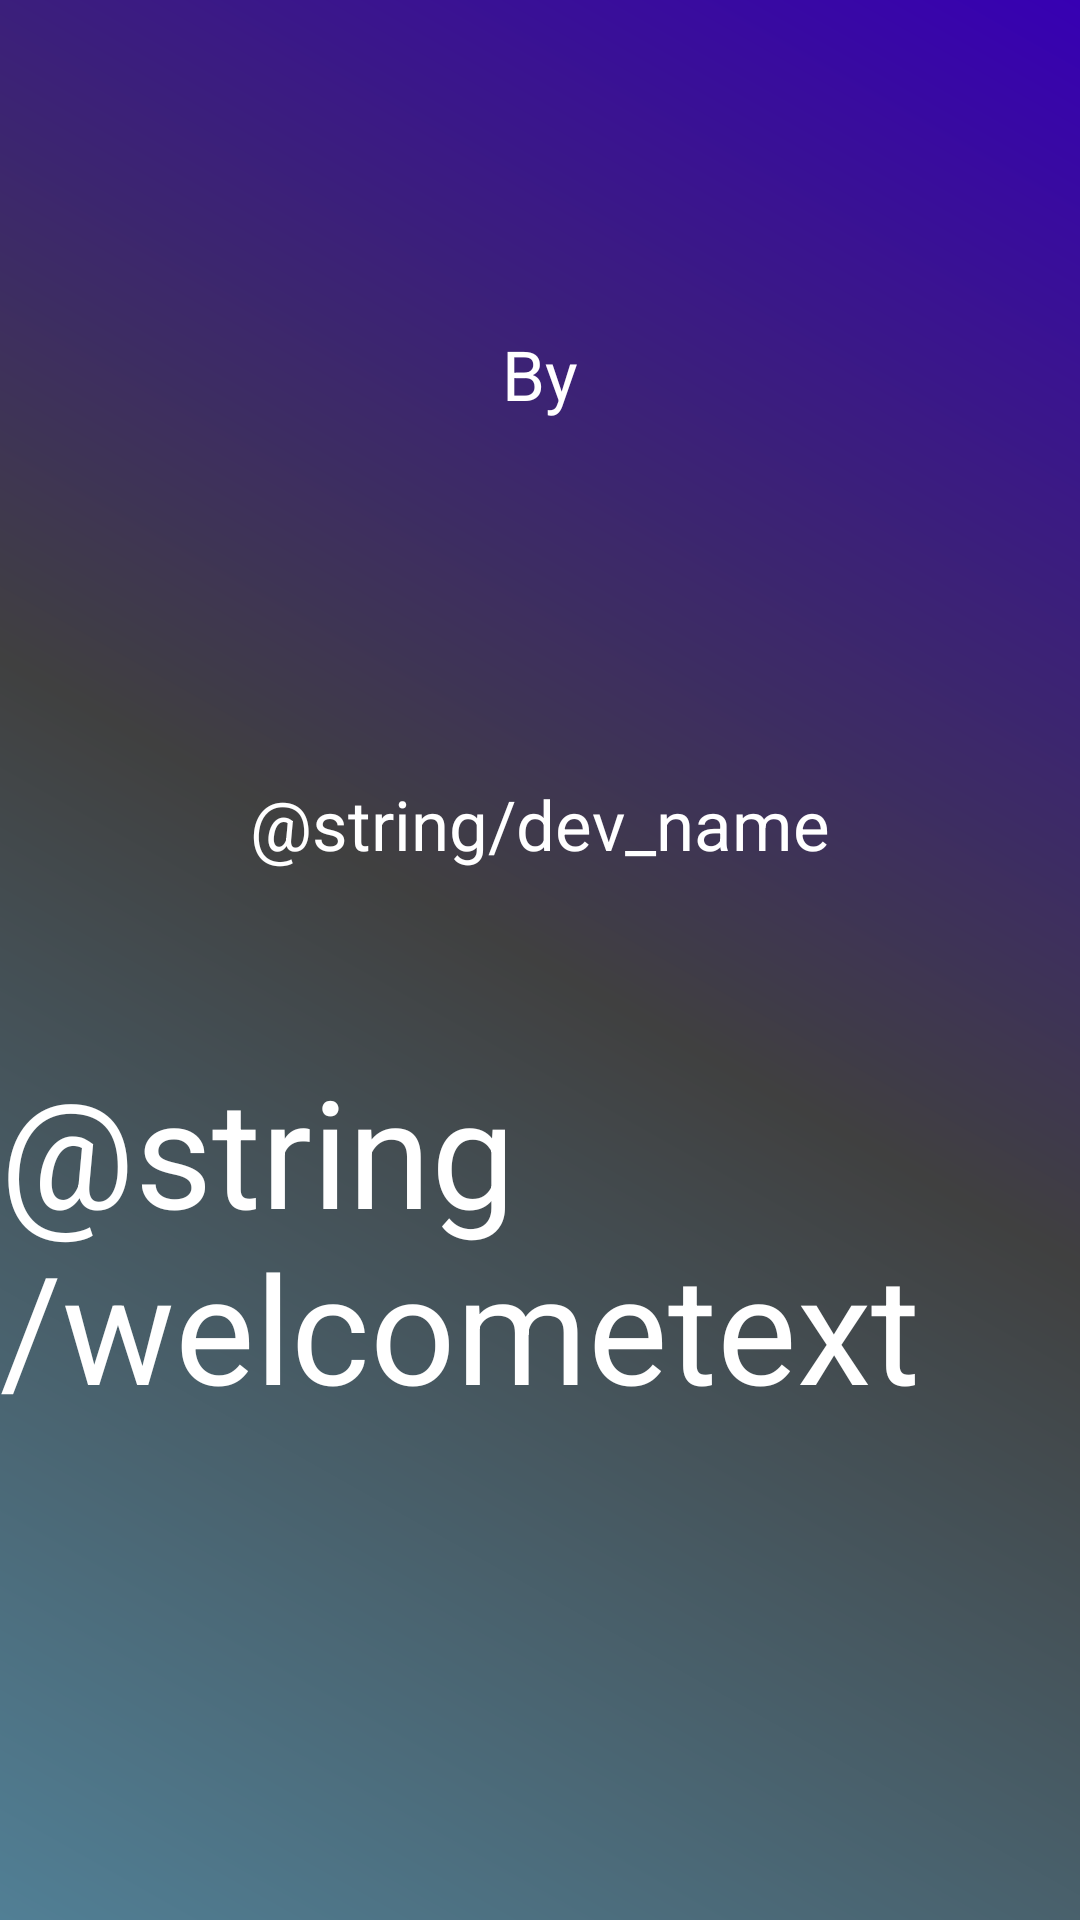

Android layout source for this screen:
<!-- AndroidManifest.xml: application theme Theme.Generapp -->
<!-- res/layout/activity_firstpage.xml -->
<?xml version="1.0" encoding="utf-8"?>
<RelativeLayout xmlns:android="http://schemas.android.com/apk/res/android"
    android:layout_width="match_parent"
    android:layout_height="match_parent"
    android:background="@drawable/gradient_bg_firstpage">

    <TextView
        android:layout_height="wrap_content"
        android:layout_width="wrap_content"
        android:id="@+id/firstpage_welcometext"
        android:text="@string/welcometext"
        android:textColor="@color/white"
        android:textSize="@dimen/size_welcome_text"
        android:layout_centerHorizontal="true"
        android:layout_marginTop="@dimen/marginTop_welcome_text"/>

    <RelativeLayout
        android:layout_width="wrap_content"
        android:layout_height="wrap_content"
        android:id="@+id/firstpage_credits"
        android:layout_marginBottom="@dimen/marginBottom_credit_text"
        android:layout_centerHorizontal="true"
        android:layout_alignParentBottom="true">
        <TextView
            android:layout_width="wrap_content"
            android:layout_height="wrap_content"
            android:text="By"
            android:textColor="@color/white"
            android:layout_centerHorizontal="true"
            android:textSize="@dimen/size_credit_text"
            />
        <TextView
            android:layout_width="wrap_content"
            android:layout_height="wrap_content"
            android:layout_marginTop="@dimen/marginTop_credit_text"
            android:text="@string/dev_name"
            android:textColor="@color/white"
            android:textSize="@dimen/size_credit_text"
            />
    </RelativeLayout>
</RelativeLayout>
<!-- resources referenced by this layout -->
<resources>
  <color name="white">#FFFFFFFF</color>
  <dimen name="marginBottom_credit_text">250dp</dimen>
  <dimen name="marginTop_credit_text">60dp</dimen>
  <dimen name="marginTop_welcome_text">250dp</dimen>
  <dimen name="size_credit_text">23sp</dimen>
  <dimen name="size_welcome_text">50sp</dimen>
  <!-- drawable gradient_bg_firstpage (drawable) -->
  <?xml version="1.0" encoding="utf-8"?>
  <shape xmlns:android="http://schemas.android.com/apk/res/android">
      <gradient
          android:type="linear"
          android:angle="45"
          android:endColor="@color/purple_700"
          android:centerColor="@color/grey"
          android:startColor="#517f95" />
  </shape>
  <style name="Theme.Generapp" parent="Theme.AppCompat.DayNight.DarkActionBar">
          
          <item name="colorPrimary">@color/purple_500</item>
          <item name="colorPrimaryVariant">@color/purple_700</item>
          <item name="colorOnPrimary">@color/white</item>
          
          <item name="colorSecondary">@color/teal_200</item>
          <item name="colorSecondaryVariant">@color/teal_700</item>
          <item name="colorOnSecondary">@color/black</item>
          
          <item name="android:statusBarColor" tools:targetApi="l">?attr/colorPrimaryVariant</item>
          
      </style>
  <color name="purple_700">#FF3700B3</color>
  <color name="grey">#FF404040</color>
  <color name="purple_500">#FF6200EE</color>
  <color name="teal_200">#FF03DAC5</color>
  <color name="teal_700">#FF018786</color>
  <color name="black">#FF000000</color>
</resources>
